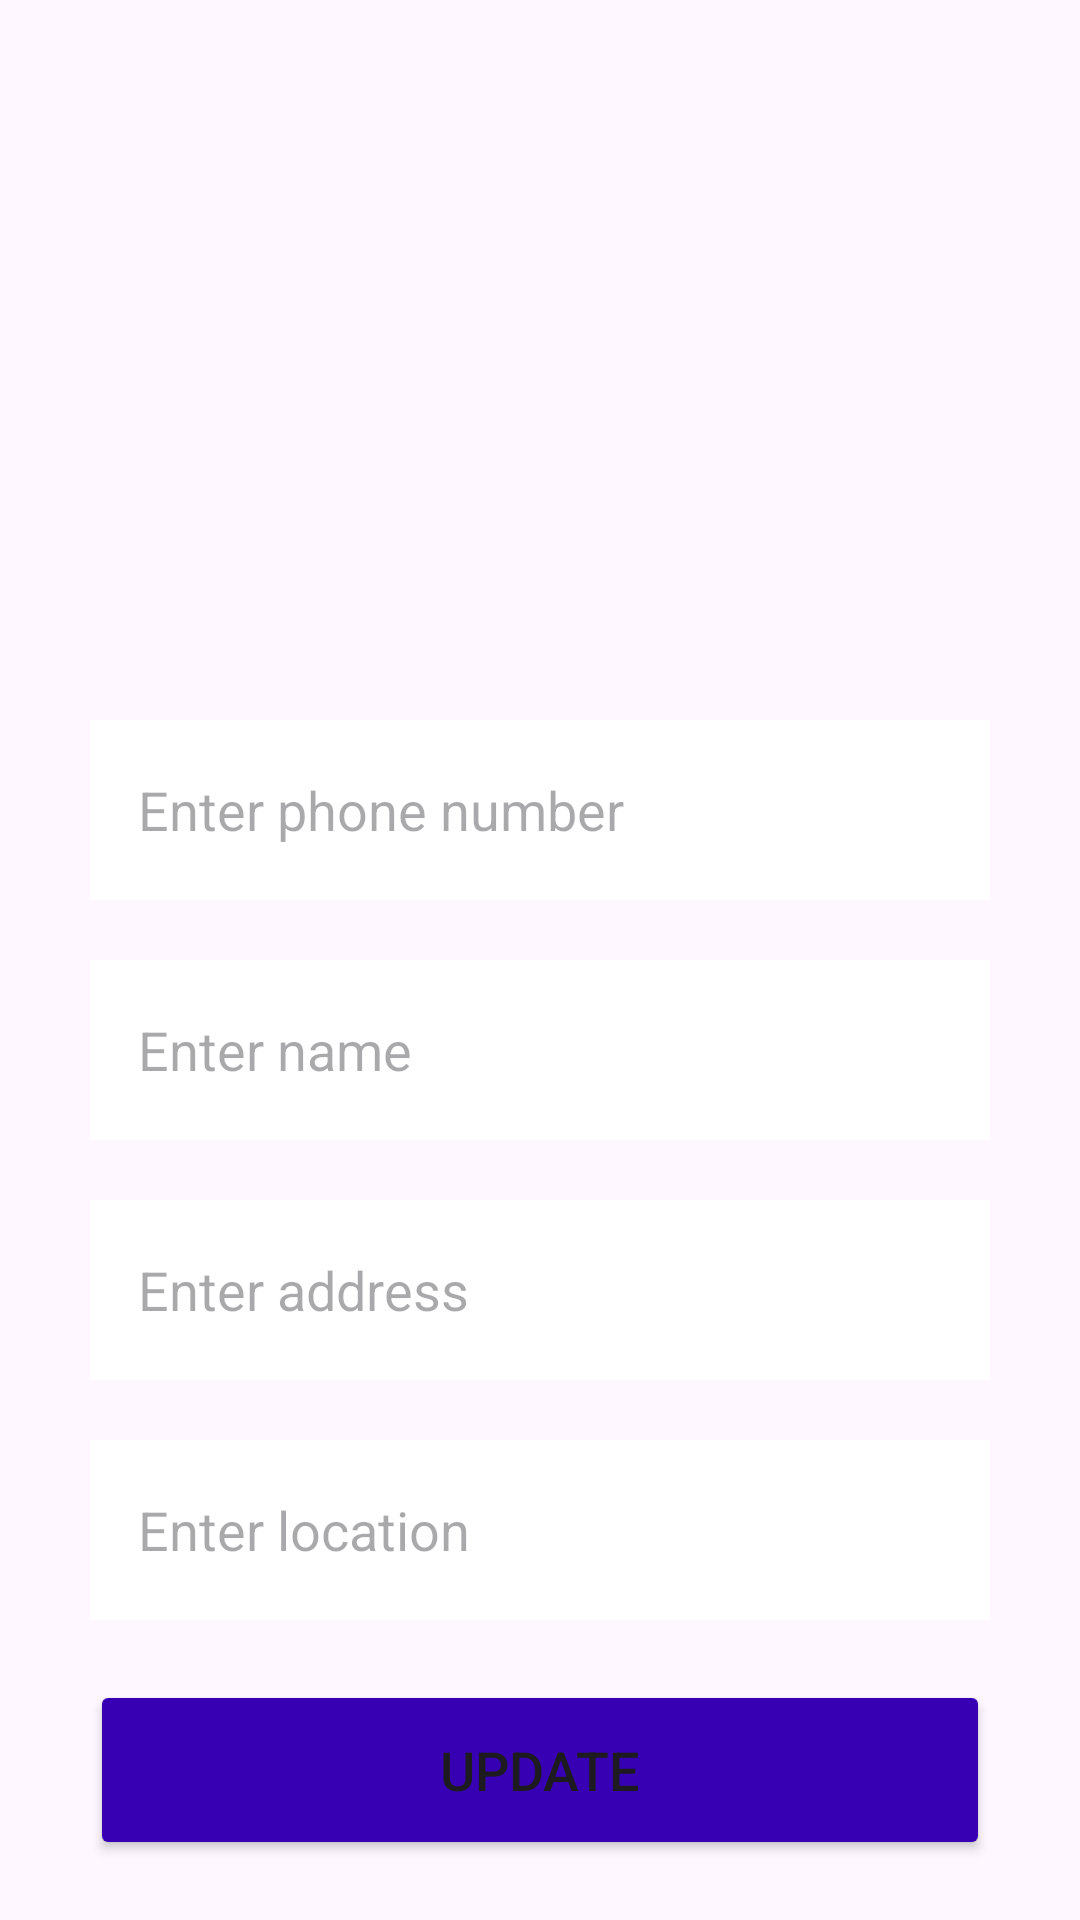

This screen was rendered from an Android layout file. Write that file and the resources it references.
<!-- AndroidManifest.xml: application theme Theme.Waterreservoir -->
<!-- res/layout/activity_update.xml -->
<?xml version="1.0" encoding="utf-8"?>
<LinearLayout
    xmlns:android="http://schemas.android.com/apk/res/android"
    xmlns:app="http://schemas.android.com/apk/res-auto"
    xmlns:tools="http://schemas.android.com/tools"
    android:layout_width="match_parent"
    android:layout_height="match_parent"
    android:orientation="vertical"
    android:gravity="center_vertical"
    android:background="@color/lavender"
    tools:context=".activity_update">
    <LinearLayout
        android:layout_width="match_parent"
        android:layout_height="wrap_content"
        android:orientation="vertical"
        android:layout_marginTop="200dp"
        android:layout_gravity="center_horizontal"
        android:padding="20dp">
        <EditText
            android:layout_width="match_parent"
            android:layout_height="60dp"
            android:id="@+id/referencePhone"
            android:background="@color/white"
            android:layout_marginTop="20dp"
            android:layout_marginStart="10dp"
            android:layout_marginEnd="10dp"
            android:padding="16dp"
            android:hint="Enter phone number"
            android:gravity="start|center_vertical"
            android:textColor="@color/lavender"/>
        <EditText
            android:layout_width="match_parent"
            android:layout_height="60dp"
            android:id="@+id/updateName"
            android:background="@color/white"
            android:layout_marginTop="20dp"
            android:layout_marginStart="10dp"
            android:layout_marginEnd="10dp"
            android:padding="16dp"
            android:hint="Enter name"
            android:gravity="start|center_vertical"
            android:textColor="@color/lavender"/>
        <EditText
            android:layout_width="match_parent"
            android:layout_height="60dp"
            android:id="@+id/updateOperator"
            android:background="@color/white"
            android:layout_marginTop="20dp"
            android:layout_marginStart="10dp"
            android:layout_marginEnd="10dp"
            android:padding="16dp"
            android:hint="Enter address"
            android:gravity="start|center_vertical"
            android:textColor="@color/lavender"/>
        <EditText
            android:layout_width="match_parent"
            android:layout_height="60dp"
            android:id="@+id/updateLocation"
            android:background="@color/white"
            android:layout_marginTop="20dp"
            android:layout_marginStart="10dp"
            android:layout_marginEnd="10dp"
            android:padding="16dp"
            android:hint="Enter location"
            android:gravity="start|center_vertical"
            android:textColor="@color/lavender"/>
        <Button
            android:layout_width="match_parent"
            android:layout_height="60dp"
            android:text="Update"
            android:id="@+id/updateButton"
            android:textSize="18sp"
            android:layout_marginTop="20dp"
            android:layout_marginStart="10dp"
            android:layout_marginEnd="10dp"
            android:backgroundTint="@color/purple_700"
            app:cornerRadius = "20dp"/>
    </LinearLayout>
</LinearLayout>
<!-- resources referenced by this layout -->
<resources>
  <style name="Theme.Waterreservoir" parent="Base.Theme.Waterreservoir" />
  <style name="Base.Theme.Waterreservoir" parent="Theme.Material3.DayNight.NoActionBar">
          
          
          <item name="colorPrimary">@color/lavender</item>
          <item name="colorPrimaryVariant">@color/lavender</item>
          <item name="colorOnPrimary">@color/white</item>
          <item name="colorSecondary">@color/teal_200</item>
          <item name="colorSecondaryVariant">@color/teal_700</item>
          <item name="colorOnSecondary">@color/black</item>
          <item name="android:statusBarColor">?attr/colorPrimaryVariant</item>
      </style>
  <!-- not gathered from this repository: default colours our renderer supplied (Android Studio template values) -->
  <color name="purple_700">#FF3700B3</color>
  <color name="teal_200">#FF03DAC5</color>
  <color name="teal_700">#FF018786</color>
  <color name="black">#FF000000</color>
  <color name="white">#FFFFFFFF</color>
</resources>
